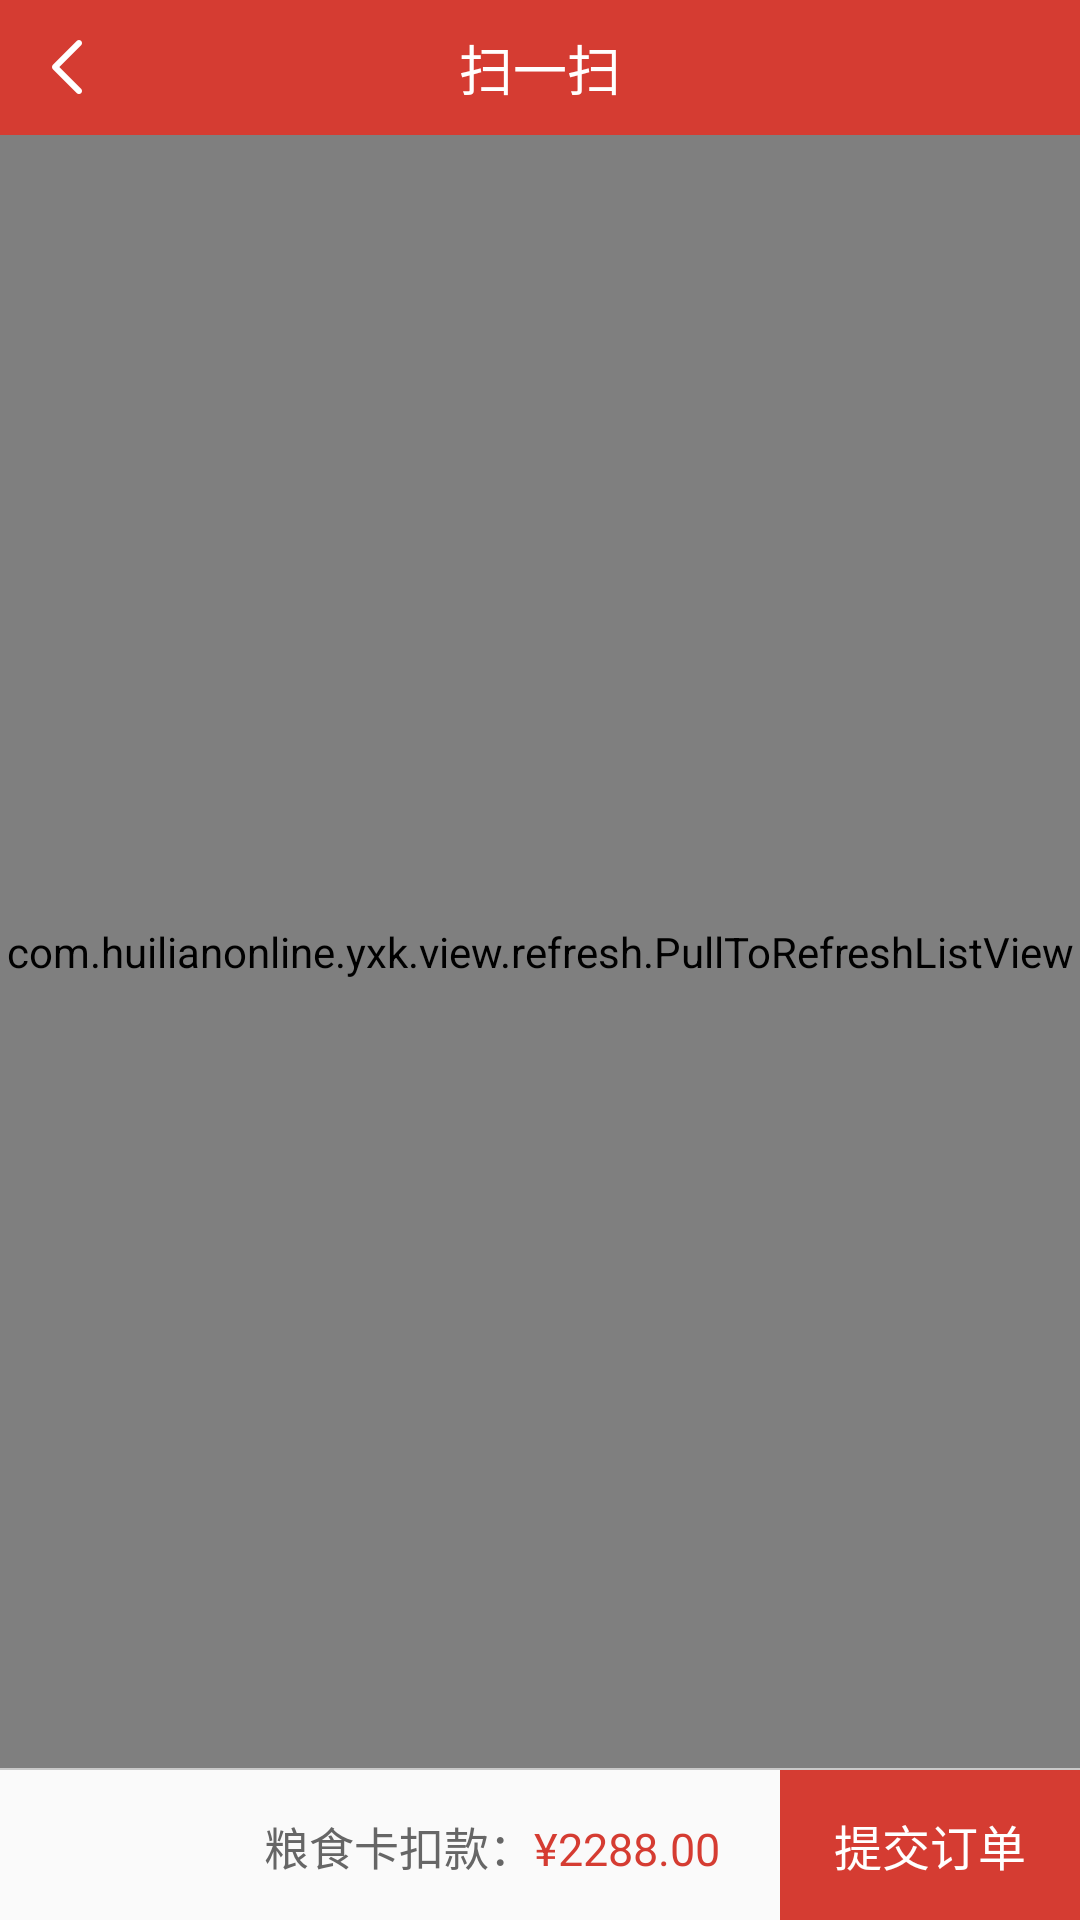

Layout XML and referenced resources for this Android screen:
<!-- AndroidManifest.xml: application theme AppTheme -->
<!-- res/layout/activity_confim_order.xml -->
<?xml version="1.0" encoding="utf-8"?>
<LinearLayout xmlns:android="http://schemas.android.com/apk/res/android"
    android:layout_width="match_parent" android:layout_height="match_parent"
    android:orientation="vertical">

    <include layout="@layout/title_layout_common"></include>

    <com.huilianonline.yxk.view.refresh.PullToRefreshListView
        android:id="@+id/list_order_confirm_data"
        android:layout_width="match_parent"
        android:layout_height="wrap_content"
        android:layout_weight="1.0"
        android:background="@color/color_emputy_grey"
        android:listSelector="@android:color/transparent"
        android:scrollbars="none" />

    <View
        android:id="@+id/line"
        android:layout_width="match_parent"
        android:layout_height="0.5dp"
        android:layout_gravity="top"
        android:background="@color/line_seperate" />

    <LinearLayout
        android:layout_width="match_parent"
        android:layout_height="50dp">

        <View
            android:layout_width="wrap_content"
            android:layout_height="0dp"
            android:layout_weight="1.0"/>

        <TextView
            android:layout_width="wrap_content"
            android:layout_height="wrap_content"
            android:textSize="15sp"
            android:textColor="@color/title_layout_black"
            android:text="粮食卡扣款："/>

        <TextView
            android:layout_width="wrap_content"
            android:layout_height="wrap_content"
            android:layout_marginRight="20dp"
            android:textColor="@color/title_layout_red"
            android:textSize="15sp"
            android:text="¥2288.00"/>

        <TextView
            android:id="@+id/txt_send_order"
            android:layout_width="100dp"
            android:layout_height="match_parent"
            android:background="@color/title_layout_red"
            android:gravity="center"
            android:text="提交订单"
            android:textColor="@color/white"
            android:textSize="16sp"/>

    </LinearLayout>

</LinearLayout>
<!-- res/layout/title_layout_common.xml (included above) -->
<?xml version="1.0" encoding="utf-8"?>
<RelativeLayout xmlns:android="http://schemas.android.com/apk/res/android"
    android:id="@+id/rl_title"
    android:layout_width="fill_parent"
    android:layout_height="45.0dip"
    android:layout_alignParentTop="true"
    android:background="#ffD53C32">

    <LinearLayout
        android:id="@+id/ll_title_common_back"
        android:layout_width="45dp"
        android:gravity="center"
        android:layout_height="match_parent">

        <ImageView
            android:id="@+id/iv_title_common_back"
            android:layout_width="10dp"
            android:layout_height="18dp"
            android:layout_alignParentLeft="true"
            android:layout_centerVertical="true"
            android:scaleType="fitCenter"
            android:layout_gravity="center"
            android:src="@drawable/img_class_back" />

    </LinearLayout>

    <TextView
        android:id="@+id/tv_title_text"
        android:layout_width="wrap_content"
        android:layout_height="match_parent"
        android:layout_centerInParent="true"
        android:gravity="center"
        android:singleLine="true"
        android:text="@string/scan"
        android:textColor="@color/white"
        android:textSize="18.0sp" />
</RelativeLayout>
<!-- resources referenced by this layout -->
<resources>
  <color name="color_emputy_grey">#F6F6F6</color>
  <color name="line_seperate">#C9C9C9</color>
  <color name="title_layout_black">#666666</color>
  <color name="title_layout_red">#D53C32</color>
  <color name="white">#ffffffff</color>
  <!-- drawable img_class_back: png bitmap (drawable-xxhdpi, 381 bytes) -->
  <string name="scan">扫一扫</string>
  <style name="AppTheme" parent="Theme.AppCompat.Light.DarkActionBar">
          <item name="android:windowNoTitle">true</item>
          
          
          <item name="android:dialogTheme">@style/Theme.DeviceDefault.Dialog</item>
          <item name="android:windowActionBar">false</item>
          <item name="android:screenOrientation">portrait</item>
          
          <item name="android:windowAnimationStyle">@style/activityAnimation</item>
      </style>
  <style name="Theme.DeviceDefault.Dialog" parent="@android:style/Theme.DeviceDefault.Light.Dialog">
          <item name="android:windowTitleStyle">@style/DialogWindowTitle.DeviceDefault</item>
      </style>
  <style name="activityAnimation" parent="@android:style/Animation">
          <item name="android:activityOpenEnterAnimation">@anim/slide_right_in</item>
          <item name="android:activityOpenExitAnimation">@anim/slide_left_out</item>
          <item name="android:activityCloseEnterAnimation">@anim/slide_left_in</item>
          <item name="android:activityCloseExitAnimation">@anim/slide_right_out</item>
      </style>
  <style name="DialogWindowTitle.DeviceDefault">
          <item name="android:maxLines">1</item>
          <item name="android:scrollHorizontally">true</item>
          <item name="android:textAppearance">@style/DialogWindowTitle</item>
      </style>
  <style name="DialogWindowTitle">
          <item name="android:textSize">22sp</item>
          <item name="android:textColor">@color/green</item>
      </style>
  <color name="green">#5EA67E</color>
</resources>
